Photos from the image-classification dataset "split" in the GitHub repository nielsschluesener/rock_paper_scissors. Its 3 classes are: paper, rock, scissor.

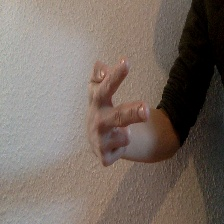
Label: scissor

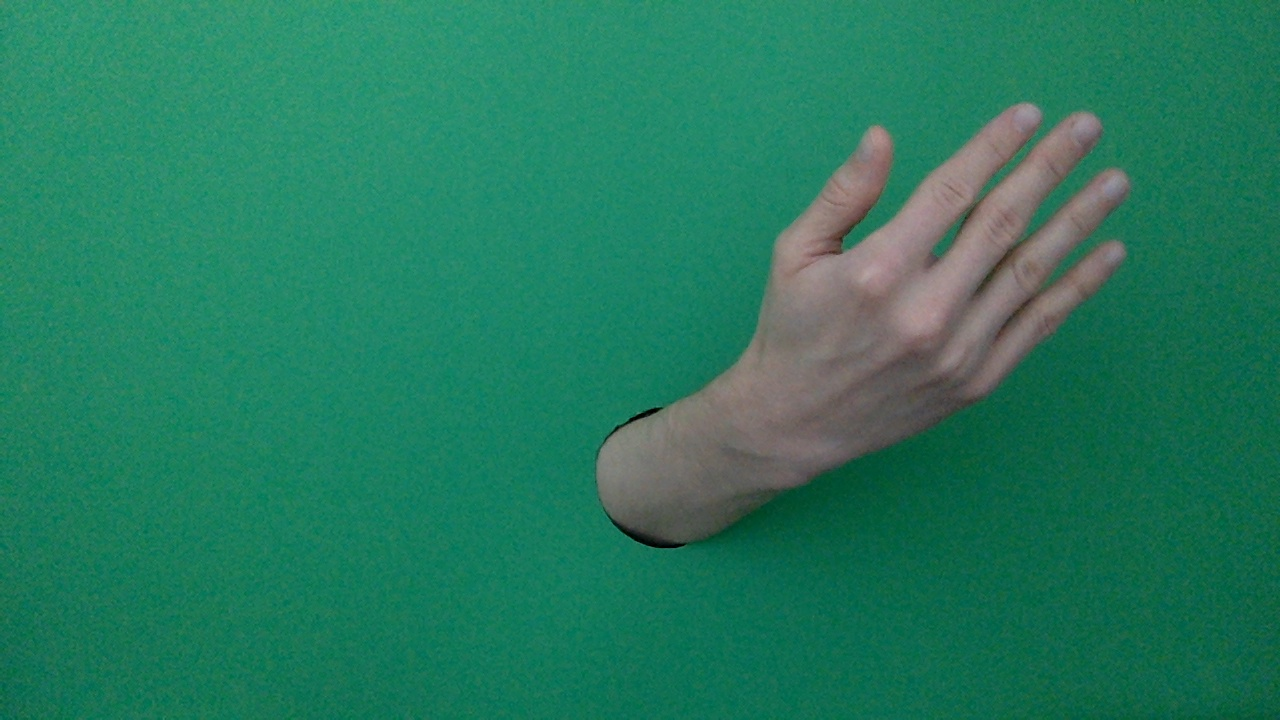
Label: paper

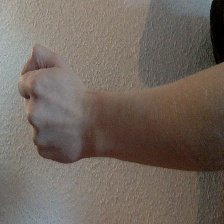
Label: rock

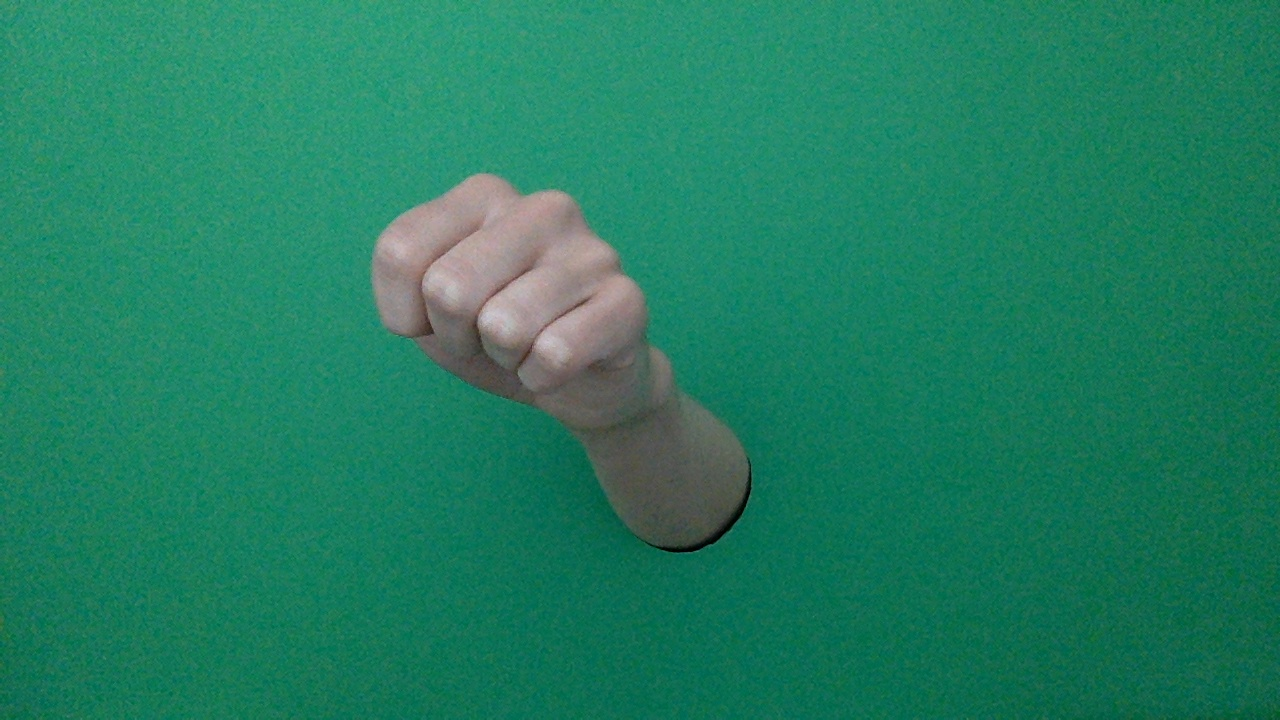
Label: rock

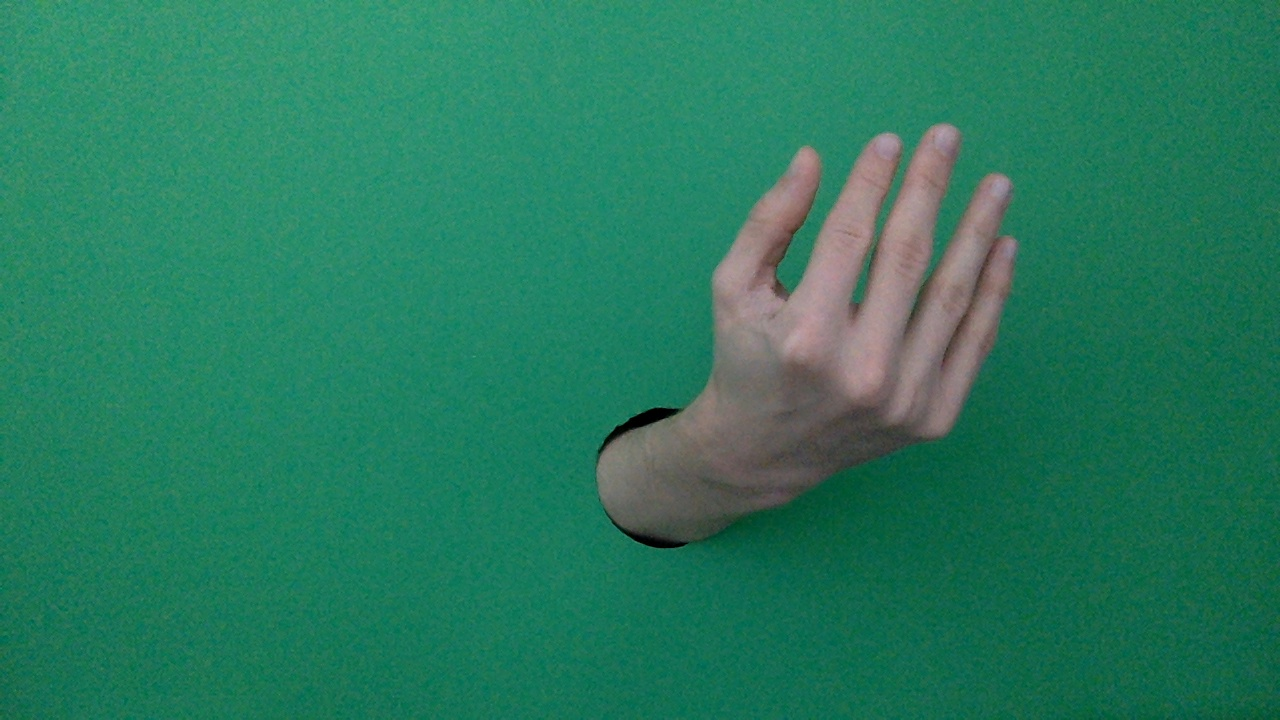
Label: paper

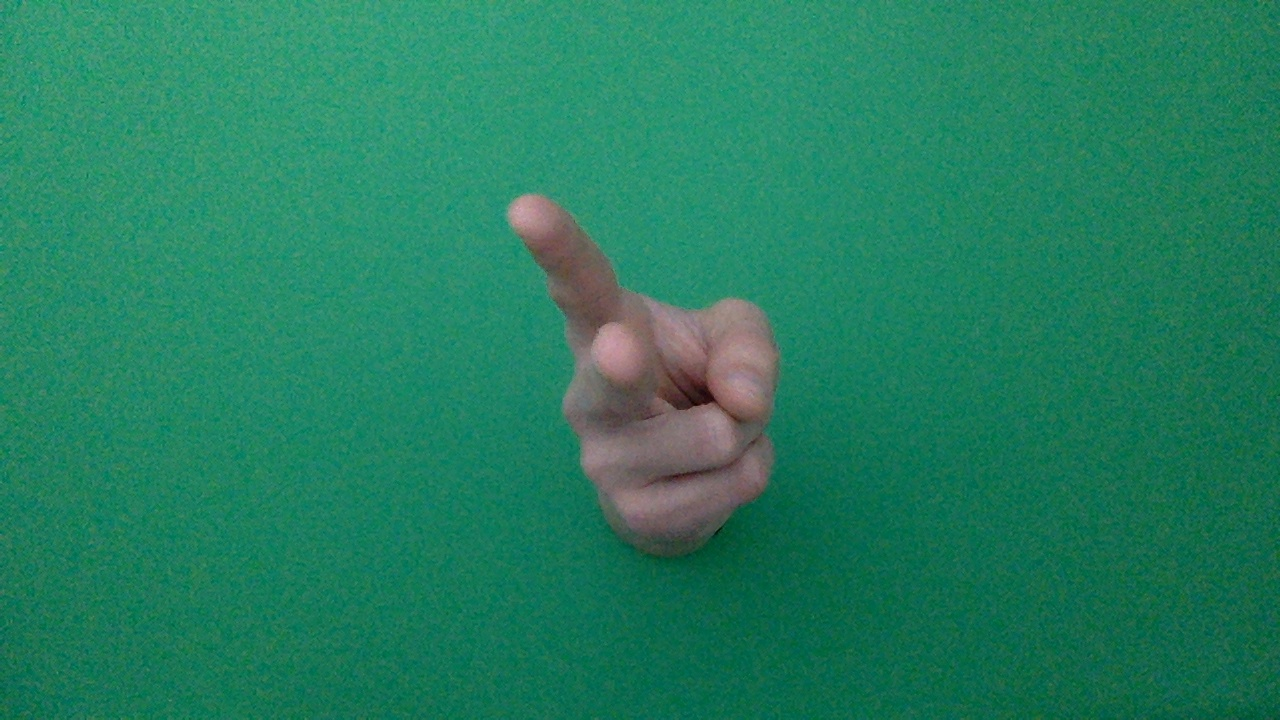
Label: scissor
